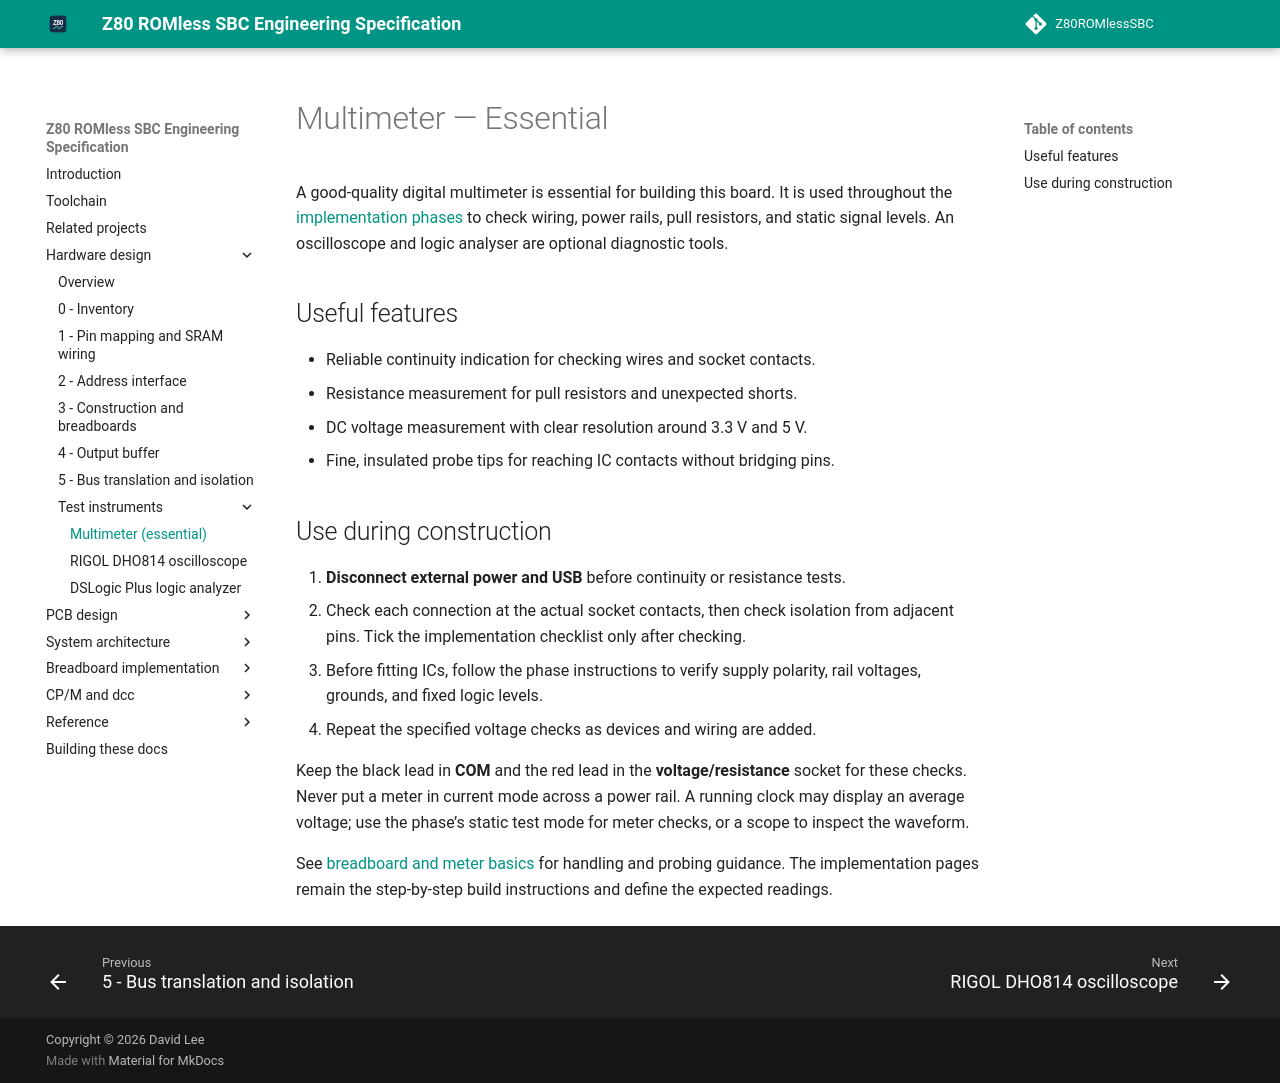

repository: gloveboxes/Z80ROMlessSBC · page: hardware/multimeter/index.html · generator: mkdocs

# Multimeter — Essential

A good-quality digital multimeter is essential for building this board. It is
used throughout the [implementation phases](../implementation/index.md) to
check wiring, power rails, pull resistors, and static signal levels. An
oscilloscope and logic analyser are optional diagnostic tools.

## Useful features

- Reliable continuity indication for checking wires and socket contacts.
- Resistance measurement for pull resistors and unexpected shorts.
- DC voltage measurement with clear resolution around 3.3 V and 5 V.
- Fine, insulated probe tips for reaching IC contacts without bridging pins.

## Use during construction

1. **Disconnect external power and USB** before continuity or resistance tests.
2. Check each connection at the actual socket contacts, then check isolation
   from adjacent pins. Tick the implementation checklist only after checking.
3. Before fitting ICs, follow the phase instructions to verify supply polarity,
   rail voltages, grounds, and fixed logic levels.
4. Repeat the specified voltage checks as devices and wiring are added.

Keep the black lead in **COM** and the red lead in the **voltage/resistance**
socket for these checks. Never put a meter in current mode across a power rail.
A running clock may display an average voltage; use the phase’s static test
mode for meter checks, or a scope to inspect the waveform.

See [breadboard and meter basics](construction.md#before-you-wire) for handling
and probing guidance. The implementation pages remain the step-by-step build
instructions and define the expected readings.
